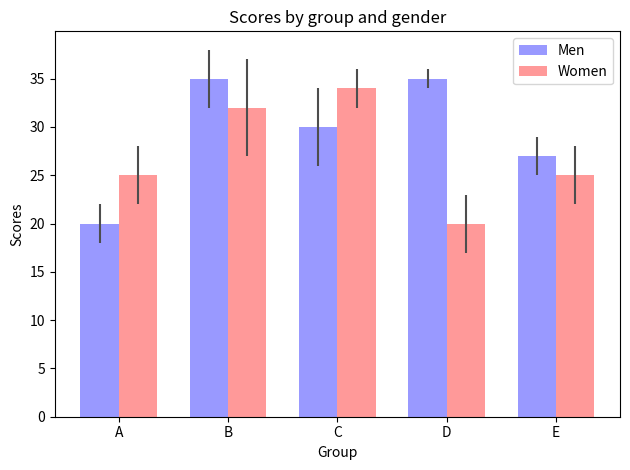

Write the Python code that produced this figure.
import numpy as np
import matplotlib.pyplot as plt


n_groups = 5

means_men = (20, 35, 30, 35, 27)
std_men = (2, 3, 4, 1, 2)

means_women = (25, 32, 34, 20, 25)
std_women = (3, 5, 2, 3, 3)

fig, ax = plt.subplots()

index = np.arange(n_groups)
bar_width = 0.35

opacity = 0.4
error_config = {'ecolor': '0.3'}

rects1 = plt.bar(index, means_men, bar_width,
                 alpha=opacity,
                 color='b',
                 yerr=std_men,
                 error_kw=error_config,
                 label='Men')

rects2 = plt.bar(index + bar_width, means_women, bar_width,
                 alpha=opacity,
                 color='r',
                 yerr=std_women,
                 error_kw=error_config,
                 label='Women')

plt.xlabel('Group')
plt.ylabel('Scores')
plt.title('Scores by group and gender')
plt.xticks(index + bar_width / 2, ('A', 'B', 'C', 'D', 'E'))
plt.legend()

plt.tight_layout()
plt.show()